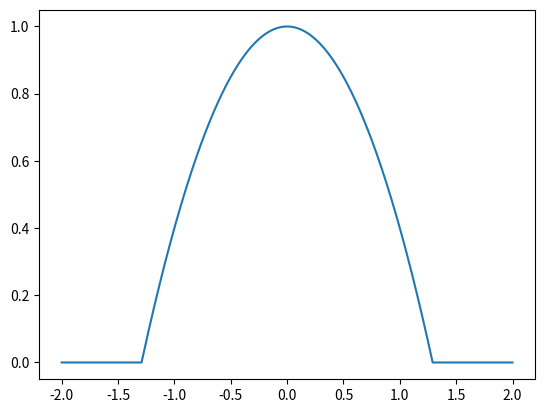

Generate this figure with matplotlib:
"""Soft indicator function evaluating whether a number is within bounds."""

import warnings
import numpy as np

# The value returned by tolerance() at `margin` distance from `bounds` interval.
_DEFAULT_VALUE_AT_MARGIN = 0.1


def _sigmoids(x, value_at_1, sigmoid):
    """
    Returns 1 when `x` == 0, between 0 and 1 otherwise.
    Args:
        x (scalar or numpy array): value_at_1: A float between 0 and 1
            specifying the output when `x` == 1. sigmoid: String, choice of
            sigmoid type.
    Returns:
        (numpy array): with values between 0.0 and 1.0.
    Raises:
        (ValueError): If not 0 < `value_at_1` < 1, except for `linear`,
            `cosine` and `quadratic` sigmoids which allow `value_at_1` == 0.
        (ValueError): If `sigmoid` is of an unknown type.
    """
    if sigmoid in ('cosine', 'linear', 'quadratic'):
        if not 0 <= value_at_1 < 1:
            raise ValueError(
                '`value_at_1` must be nonnegative and smaller than 1, got {}.'.format(value_at_1))
    else:
        if not 0 < value_at_1 < 1:
            raise ValueError(
                '`value_at_1` must be strictly between 0 and 1, got {}.'.format(value_at_1))

    if sigmoid == 'gaussian':
        scale = np.sqrt(-2 * np.log(value_at_1))
        return np.exp(-0.5 * (x*scale)**2)

    elif sigmoid == 'hyperbolic':
        scale = np.arccosh(1/value_at_1)
        return 1 / np.cosh(x*scale)

    elif sigmoid == 'long_tail':
        scale = np.sqrt(1/value_at_1 - 1)
        return 1 / ((x*scale)**2 + 1)

    elif sigmoid == 'reciprocal':
        scale = 1/value_at_1 - 1
        return 1 / (abs(x)*scale + 1)

    elif sigmoid == 'cosine':
        scale = np.arccos(2*value_at_1 - 1) / np.pi
        scaled_x = x*scale
        with warnings.catch_warnings():
            warnings.filterwarnings(
                action='ignore', message='invalid value encountered in cos')
            cos_pi_scaled_x = np.cos(np.pi*scaled_x)
        return np.where(abs(scaled_x) < 1, (1 + cos_pi_scaled_x)/2, 0.0)

    elif sigmoid == 'linear':
        scale = 1-value_at_1
        scaled_x = x*scale
        return np.where(abs(scaled_x) < 1, 1 - scaled_x, 0.0)

    elif sigmoid == 'quadratic':
        scale = np.sqrt(1-value_at_1)
        scaled_x = x*scale
        return np.where(abs(scaled_x) < 1, 1 - scaled_x**2, 0.0)

    elif sigmoid == 'tanh_squared':
        scale = np.arctanh(np.sqrt(1-value_at_1))
        return 1 - np.tanh(x*scale)**2

    else:
        raise ValueError('Unknown sigmoid type {!r}.'.format(sigmoid))


def tolerance(x, bounds=(0.0, 0.0), margin=0.0, sigmoid='gaussian',
              value_at_margin=_DEFAULT_VALUE_AT_MARGIN):
    """
    Returns 1 when `x` falls inside the bounds, between 0 and 1 otherwise.

    Args:
        x (A scalar or numpy array) : value to apply tolerance to.

        bounds (tuple): A tuple of floats specifying inclusive `(lower, upper)`
            bounds for the target interval. These can be infinite if the interval is
            unbounded at one or both ends, or they can be equal to one another if
            the target value is exact.

        margin (float): Parameter that controls how steeply the output decreases as `x` moves out-of-bounds.

                * If `margin == 0` then the output will be 0 for all values of `x` outside of `bounds`.
                * If `margin > 0` then the output will decrease sigmoidally with increasing distance from the nearest bound.

        sigmoid (String) : choice of sigmoid type Valid values are:
            'gaussian', 'linear', 'hyperbolic', 'long_tail', 'cosine', 'tanh_squared'.
            value_at_margin (float) : A float between 0 and 1 specifying the
            output value when the distance from `x` to the nearest bound is equal
            to `margin`. Ignored if `margin == 0`.

    Returns:
        (float, nparray): A float or numpy array with values between 0.0 and 1.0.

    Raises:
        (ValueError) : If `bounds[0] > bounds[1]`.
        (ValueError) : If `margin` is negative.
    """
    lower, upper = bounds
    if lower > upper:
        raise ValueError('Lower bound must be <= upper bound.')

    if margin < 0:
        raise ValueError('`margin` must be non-negative.')

    in_bounds = np.logical_and(lower <= x, x <= upper)
    if margin == 0:
        value = np.where(in_bounds, 1.0, 0.0)
    else:
        d = np.where(x < lower, lower - x, x - upper) / margin
        value = np.where(in_bounds, 1.0, _sigmoids(
            d, value_at_margin, sigmoid))

    return float(value) if np.isscalar(x) else value

if __name__ == "__main__":
    import matplotlib.pyplot as plt
    x = np.linspace(-2, 2, 1000)
    # plt.plot(x, tolerance(x, margin=1, value_at_margin=0.1, sigmoid='quadratic'))
    plt.plot(x,tolerance(x,margin=1, value_at_margin=0.4,sigmoid='quadratic'))
    plt.show()
